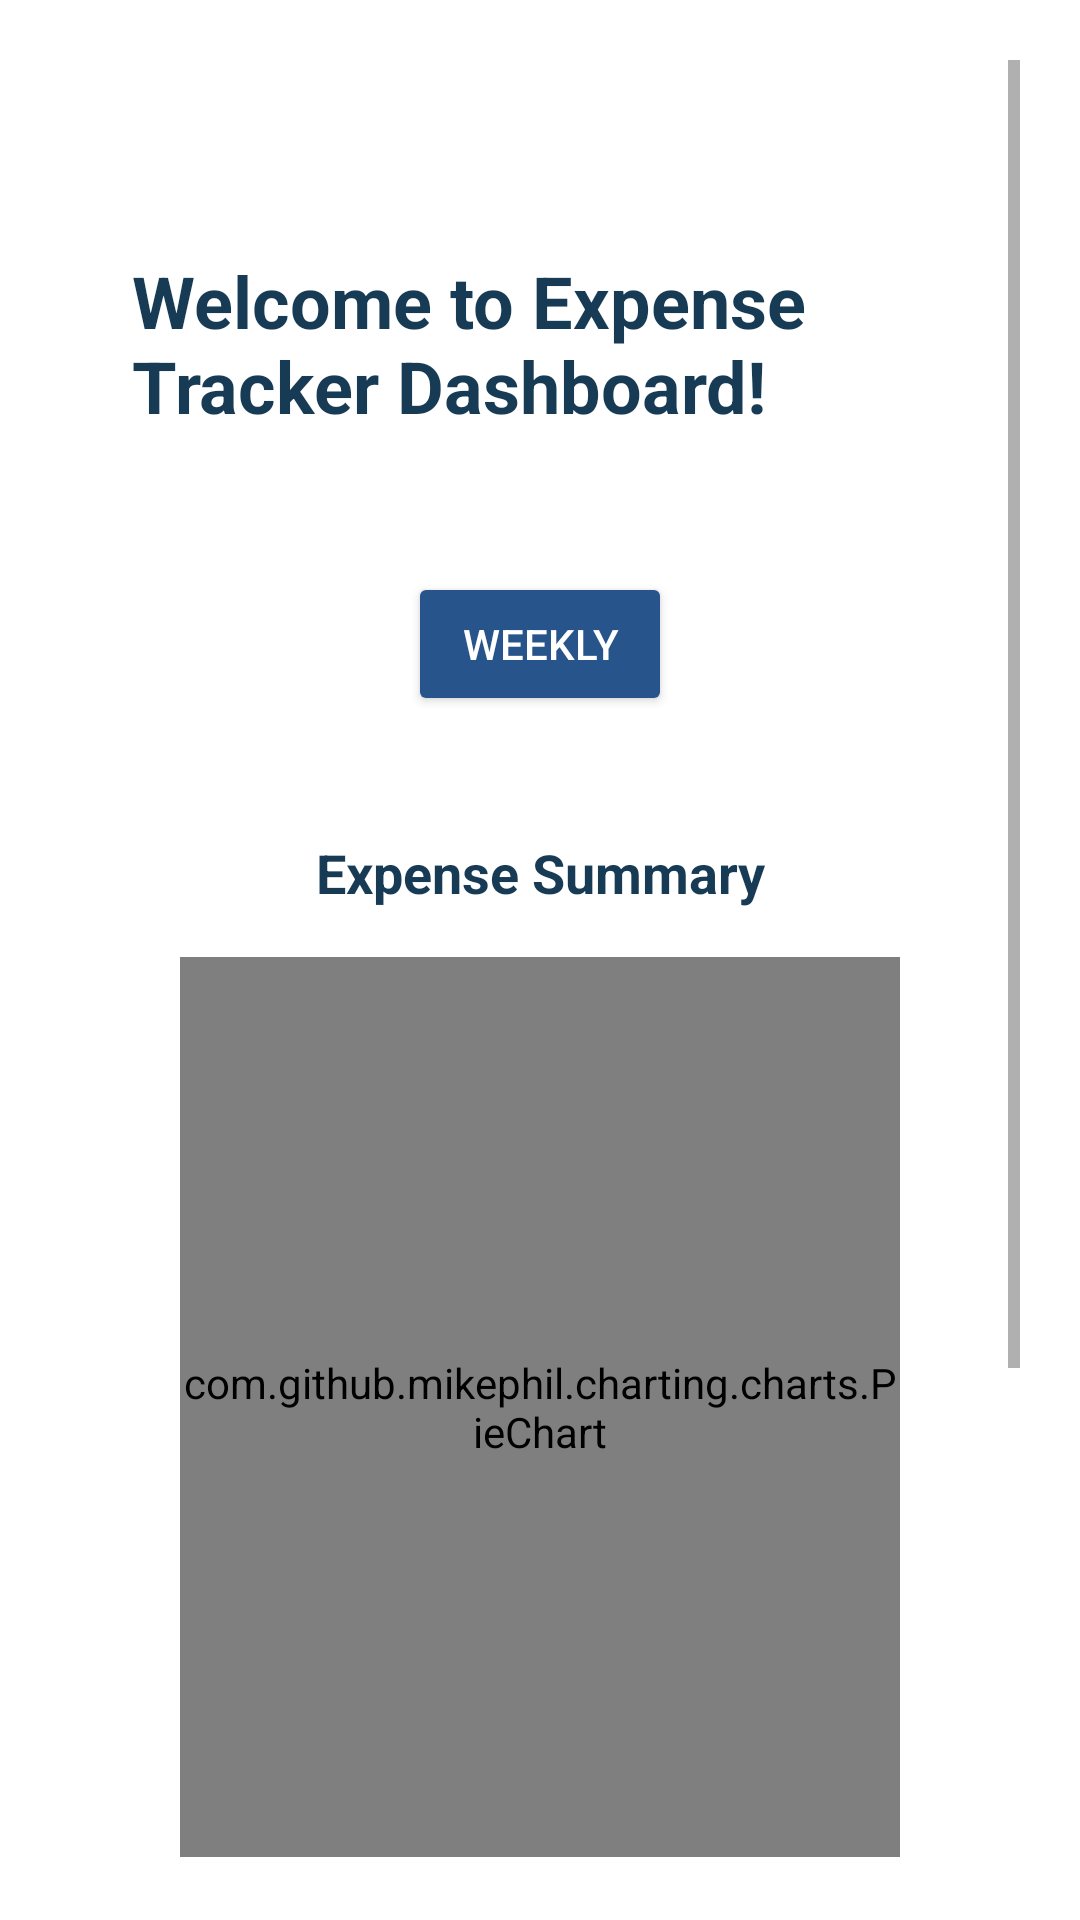

Write the Android layout XML for this screen, with the resource values it uses.
<!-- AndroidManifest.xml: application theme Theme.ExpenseTrackerApp -->
<!-- res/layout/activity_dashboard.xml -->
<?xml version="1.0" encoding="utf-8"?>
<ScrollView xmlns:android="http://schemas.android.com/apk/res/android"
    android:layout_width="match_parent"
    android:layout_height="match_parent"
    android:background="@drawable/bg"
    android:padding="20dp">

    <LinearLayout
        android:layout_width="match_parent"
        android:layout_height="wrap_content"
        android:orientation="vertical"
        android:gravity="center_horizontal"
        android:background="@drawable/bg_translucent_blur"
        android:padding="16dp"
        android:layout_margin="8dp">

        <TextView
            android:id="@+id/dashboardWelcomeText"
            android:layout_width="wrap_content"
            android:layout_height="wrap_content"
            android:text="Welcome to Expense Tracker Dashboard!"
            android:textSize="24sp"
            android:textStyle="bold"
            android:textColor="@color/primary_dark"
            android:layout_marginBottom="30dp"
            android:layout_marginTop="40dp" />


        <Button
            android:id="@+id/buttonFilter"
            android:layout_width="wrap_content"
            android:layout_height="48dp"
            android:layout_margin="16dp"
            android:backgroundTint="@color/primary"
            android:textColor="#FFFFFF"
            android:padding="8dp"
            android:text="Weekly" />


        <TextView
            android:id="@+id/tvExpenseSummary"
            android:layout_width="match_parent"
            android:layout_height="wrap_content"
            android:text="Expense Summary"
            android:textSize="18sp"
            android:textStyle="bold"
            android:textColor="@color/primary_dark"
            android:gravity="center"
            android:layout_marginTop="24dp" />

        <ImageView
            android:id="@+id/imageNoData"
            android:layout_width="200dp"
            android:layout_height="200dp"
            android:src="@drawable/no_data"
            android:visibility="gone"
            android:layout_gravity="center"
            android:contentDescription="No Data"
            android:layout_marginTop="16dp" />

        <com.github.mikephil.charting.charts.PieChart
            android:id="@+id/pieChart"
            android:layout_width="match_parent"
            android:layout_height="300dp"
            android:layout_margin="16dp" />
        <TextView
            android:id="@+id/tvTotalExpense"
            android:layout_width="wrap_content"
            android:layout_height="wrap_content"
            android:text="Total: ₹0.00"
            android:textSize="16sp"
            android:textStyle="bold"
            android:layout_marginTop="8dp"
            android:layout_marginBottom="8dp"
            android:textColor="@color/primary_dark"/>



        <Button
            android:id="@+id/buttonAddExpense"
            android:layout_width="match_parent"
            android:layout_height="wrap_content"
            android:text="Add Expense"
            android:backgroundTint="@color/primary"
            android:textColor="#FFFFFF"
            android:textAllCaps="false"
            android:layout_marginBottom="16dp"
            android:padding="12dp" />

        <Button
            android:id="@+id/buttonViewExpenses"
            android:layout_width="match_parent"
            android:layout_height="wrap_content"
            android:text="View Expenses"
            android:backgroundTint="@color/primary"
            android:textColor="#FFFFFF"
            android:textAllCaps="false"
            android:layout_marginBottom="16dp"
            android:padding="12dp" />

        <Button
            android:id="@+id/buttonUserProfile"
            android:layout_width="match_parent"
            android:layout_height="wrap_content"
            android:text="User Profile"
            android:backgroundTint="@color/primary_dark"
            android:textColor="#FFFFFF"
            android:textAllCaps="false"
            android:layout_marginBottom="16dp"
            android:padding="12dp" />
    </LinearLayout>
</ScrollView>
<!-- resources referenced by this layout -->
<resources>
  <color name="primary">#27548A</color>
  <color name="primary_dark">#183B55</color>
  <!-- drawable bg_translucent_blur (drawable) -->
  <?xml version="1.0" encoding="utf-8"?>
  <shape xmlns:android="http://schemas.android.com/apk/res/android"
      android:shape="rectangle">
      
      <solid android:color="#4DFFFFFF" />
      <corners android:radius="16dp" />
  </shape>
  <style name="Theme.ExpenseTrackerApp" parent="Theme.MaterialComponents.Light.NoActionBar">
          
      </style>
</resources>
